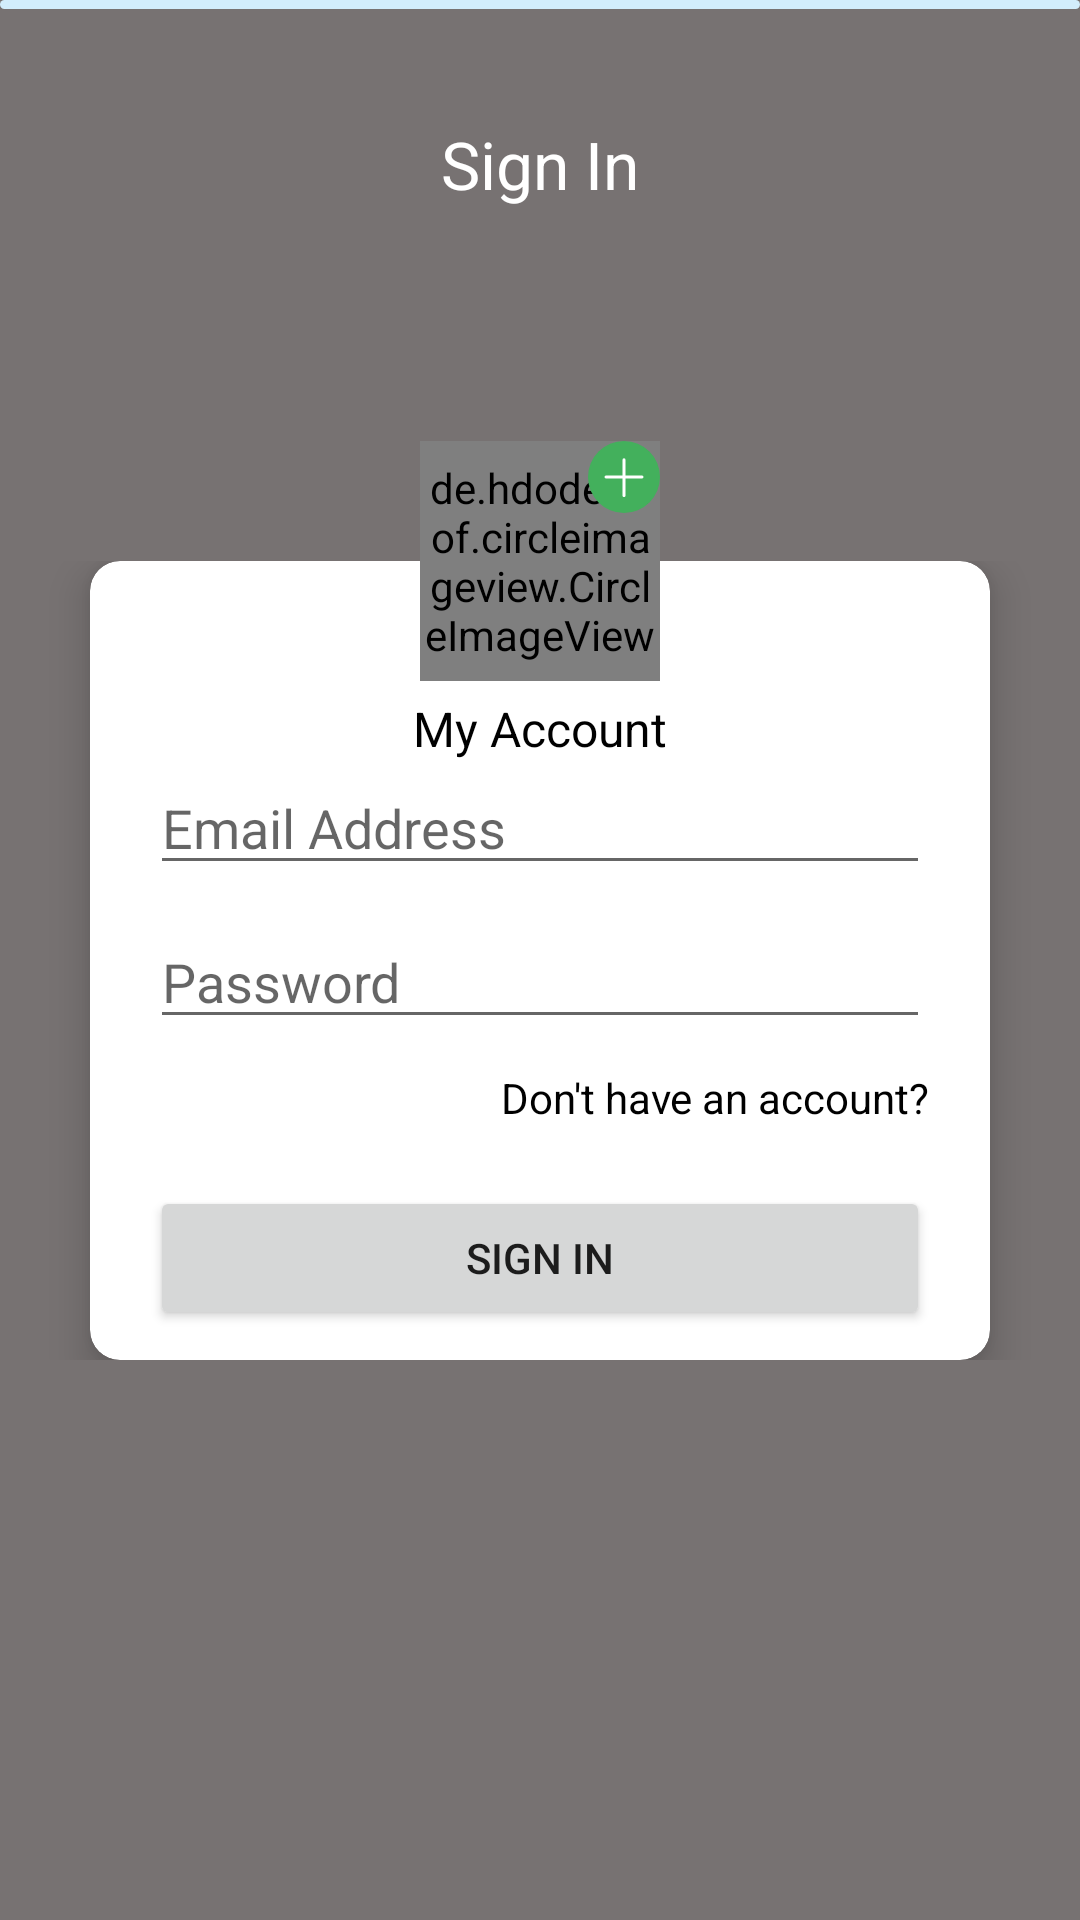

Android layout source for this screen:
<!-- AndroidManifest.xml: activity theme NoActionStatus -->
<!-- res/layout/activity_main.xml -->
<?xml version="1.0" encoding="utf-8"?>
<androidx.constraintlayout.widget.ConstraintLayout xmlns:android="http://schemas.android.com/apk/res/android"
    xmlns:app="http://schemas.android.com/apk/res-auto"
    xmlns:tools="http://schemas.android.com/tools"
    android:layout_width="match_parent"
    android:layout_height="match_parent"
    android:background="#777272"
    tools:context=".MainActivity" >
    <ProgressBar
        android:id="@+id/progressBar"
        android:layout_width="match_parent"
        android:layout_height="3dp"
        style="?android:attr/progressBarStyleHorizontal"
        app:layout_constraintStart_toStartOf="parent"
        app:layout_constraintEnd_toEndOf="parent"
        app:layout_constraintTop_toTopOf="parent"
        android:progressDrawable="@drawable/progress_bg"
        android:indeterminate="false"/>
    <androidx.constraintlayout.widget.ConstraintLayout
        android:layout_width="match_parent"
        android:layout_height="match_parent"
        app:layout_constraintStart_toStartOf="parent"
        app:layout_constraintEnd_toEndOf="parent"
        app:layout_constraintBottom_toBottomOf="parent"
        app:layout_constraintTop_toBottomOf="@id/progressBar">
        <TextView
            android:layout_width="wrap_content"
            android:layout_height="wrap_content"
            app:layout_constraintStart_toStartOf="parent"
            app:layout_constraintEnd_toEndOf="parent"
            android:text="Sign In"
            android:textColor="@color/white"
            app:layout_constraintTop_toTopOf="parent"
            android:layout_marginTop="40dp"
            android:textSize="22sp"/>
        <androidx.constraintlayout.widget.ConstraintLayout
            android:layout_width="match_parent"
            android:layout_height="wrap_content"
            android:id="@+id/consLayout"
            app:layout_constraintTop_toTopOf="parent"
            app:layout_constraintEnd_toEndOf="parent"
            app:layout_constraintStart_toStartOf="parent"
            app:layout_constraintBottom_toBottomOf="parent">
            <androidx.cardview.widget.CardView
                android:layout_width="match_parent"
                android:layout_height="wrap_content"
                app:layout_constraintStart_toStartOf="parent"
                app:layout_constraintTop_toTopOf="parent"
                app:layout_constraintEnd_toEndOf="parent"
                android:layout_marginStart="30dp"
                android:layout_marginEnd="30dp"
                app:cardCornerRadius="10dp"
                app:cardElevation="8dp"
                app:layout_constraintBottom_toBottomOf="parent"

                >
                <androidx.constraintlayout.widget.ConstraintLayout
                    android:layout_width="match_parent"
                    android:layout_height="match_parent"
                    android:padding="10dp">
                    <TextView
                        android:id="@+id/myAccount"
                        android:layout_width="wrap_content"
                        android:layout_height="wrap_content"
                        android:text="My Account"
                        app:layout_constraintTop_toTopOf="parent"
                        app:layout_constraintStart_toStartOf="parent"
                        app:layout_constraintEnd_toEndOf="parent"
                        android:layout_marginTop="35dp"
                        android:textSize="16sp"
                        android:textColor="@color/black"/>
                    <EditText
                        android:id="@+id/emailET"
                        android:layout_width="0dp"
                        android:layout_height="wrap_content"
                        android:hint="Email Address"
                        app:layout_constraintTop_toBottomOf="@id/myAccount"
                        app:layout_constraintStart_toStartOf="parent"
                        app:layout_constraintEnd_toEndOf="parent"
                        android:layout_marginStart="10dp"
                        android:layout_marginEnd="10dp"/>
                    <EditText
                        android:id="@+id/passET"
                        android:layout_width="0dp"
                        android:layout_height="wrap_content"
                        android:hint="Password"
                        app:layout_constraintStart_toStartOf="@id/emailET"
                        app:layout_constraintTop_toBottomOf="@id/emailET"
                        app:layout_constraintEnd_toEndOf="@id/emailET"
                        android:layout_marginTop="10dp"/>
                    <TextView
                        android:id="@+id/donthaveAccount"
                        android:layout_width="wrap_content"
                        android:layout_height="wrap_content"
                        android:textColor="@color/black"
                        android:text="Don't have an account?"
                        app:layout_constraintTop_toBottomOf="@id/passET"
                        app:layout_constraintEnd_toEndOf="@id/passET"
                        android:layout_marginTop="10dp"/>
                    <Button
                        android:id="@+id/signInBtn"
                        android:layout_width="0dp"
                        android:layout_height="wrap_content"
                        app:layout_constraintTop_toBottomOf="@id/donthaveAccount"
                        app:layout_constraintStart_toStartOf="@id/passET"
                        app:layout_constraintEnd_toEndOf="@id/passET"
                        android:layout_marginTop="20dp"
                        android:text="Sign In"/>



                </androidx.constraintlayout.widget.ConstraintLayout>




            </androidx.cardview.widget.CardView>



        </androidx.constraintlayout.widget.ConstraintLayout>
        <de.hdodenhof.circleimageview.CircleImageView
            android:id="@+id/profilePic"
            android:layout_width="80dp"
            android:layout_height="80dp"
            android:src="@drawable/mpl6"
            app:layout_constraintTop_toTopOf="@id/consLayout"
            app:layout_constraintStart_toStartOf="@id/consLayout"
            app:layout_constraintEnd_toEndOf="@id/consLayout"
            app:layout_constraintBottom_toTopOf="@id/consLayout"/>

        <ImageView
            android:layout_width="24dp"
            android:layout_height="24dp"
            android:src="@drawable/ic_plus_svgrepo_com"
            app:layout_constraintBottom_toBottomOf="@id/profilePic"
            app:layout_constraintEnd_toEndOf="@id/profilePic"
            app:layout_constraintHorizontal_bias="1.0"
            app:layout_constraintStart_toStartOf="@id/profilePic"
            app:layout_constraintTop_toTopOf="@id/profilePic"
            app:layout_constraintVertical_bias="0.0" />


    </androidx.constraintlayout.widget.ConstraintLayout>





</androidx.constraintlayout.widget.ConstraintLayout>
<!-- resources referenced by this layout -->
<resources>
  <!-- drawable ic_plus_svgrepo_com (drawable) -->
  <vector android:height="14dp" android:viewportHeight="50"
      android:viewportWidth="50" android:width="14dp" xmlns:android="http://schemas.android.com/apk/res/android">
      <path android:fillColor="#43B05C" android:pathData="M25,25m-25,0a25,25 0,1 1,50 0a25,25 0,1 1,-50 0"/>
      <path android:fillColor="#00000000" android:pathData="M25,13L25,38"
          android:strokeColor="#FFFFFF" android:strokeLineCap="round"
          android:strokeLineJoin="round" android:strokeWidth="2"/>
      <path android:fillColor="#00000000"
          android:pathData="M37.5,25L12.5,25"
          android:strokeColor="#FFFFFF" android:strokeLineCap="round"
          android:strokeLineJoin="round" android:strokeWidth="2"/>
  </vector>
  <!-- drawable mpl6: jpg bitmap (drawable, 6287 bytes) -->
  <!-- drawable progress_bg (drawable) -->
  <?xml version="1.0" encoding="utf-8"?>
  <layer-list xmlns:android="http://schemas.android.com/apk/res/android">
      <item android:id="@+id/progressBg">
  
          <shape android:shape="rectangle">
              <corners android:radius="6dp"/>
              <solid android:color="#D2EDFC"/>
          </shape>
      </item>
      <item android:id="@android:id/progress">
          <scale android:scaleWidth="100%">
              <shape android:shape="rectangle">
                  <corners android:radius="6dp"/>
                  <solid android:color="#03A9F4"/>
              </shape>
          </scale>
      </item>
  </layer-list>
  <style name="NoActionStatus" parent="Theme.MaterialComponents.DayNight.NoActionBar">
          <item name="android:windowFullscreen">true</item>
          
          <item name="colorPrimary">@color/purple_500</item>
          <item name="colorPrimaryVariant">@color/purple_700</item>
          <item name="colorOnPrimary">@color/white</item>
          
          <item name="colorSecondary">@color/teal_200</item>
          <item name="colorSecondaryVariant">@color/teal_700</item>
          <item name="colorOnSecondary">@color/black</item>
          
          <item name="android:statusBarColor" tools:targetApi="l">?attr/colorPrimaryVariant</item>
          
      </style>
  <!-- not gathered from this repository: default colours our renderer supplied (Android Studio template values) -->
  <color name="purple_500">#FF6200EE</color>
  <color name="purple_700">#FF3700B3</color>
  <color name="teal_200">#FF03DAC5</color>
  <color name="teal_700">#FF018786</color>
  <color name="black">#FF000000</color>
  <color name="white">#FFFFFFFF</color>
</resources>
